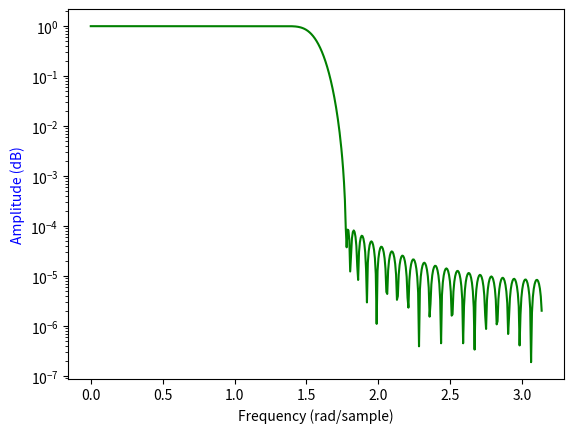

The script that saved this image:
import numpy as np
import scipy.signal as signal
import matplotlib.pyplot as plt
from matplotlib import style




'''
1. To find the frequency Response of an Analog filter - signal.freqs
2. To find the frequency Response of an Digital filter - signal.freqz
'''
#Filter Design
# 1. Number of Taps
# 2. Cut off Frequency
# 3. Window Size
filter_coeff_kaiser = signal.firwin(80,0.5,window=('kaiser',8))

#Find the frequency response of the Filter
# Y - Axis will be in Lograthimic Value and the X-Axis wil have absolute value
#Hence the function will return two values
y,x = signal.freqz(filter_coeff_kaiser)



#Plot the Y-axis in log scale
plt.semilogy (y,np.abs(x), 'g')
plt.ylabel('Amplitude (dB)',color = 'b')
plt.xlabel('Frequency (rad/sample)')

plt.show()